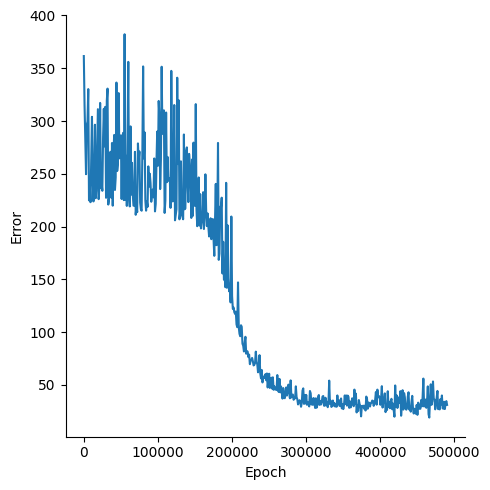

Data behind this chart, as committed beside it:
, Epoch, Error
0, 0, 361.5
1, 1000, 315.1
2, 2000, 281.8
3, 3000, 249.6
4, 4000, 296.3
5, 5000, 299.7
6, 6000, 330.3
7, 7000, 224.8
8, 8000, 242.5
9, 9000, 223.1
10, 10000, 261
11, 11000, 304
12, 12000, 242.7
13, 13000, 223.8
14, 14000, 248.8
15, 15000, 296.5
16, 16000, 226.9
17, 17000, 233.6
18, 18000, 270.1
19, 19000, 311.2
20, 20000, 226
21, 21000, 238.2
22, 22000, 317.1
23, 23000, 236.3
24, 24000, 240.6
25, 25000, 233.9
26, 26000, 285
27, 27000, 311.6
28, 28000, 275.9
29, 29000, 313.4
30, 30000, 227.2
31, 31000, 319.3
32, 32000, 330.7
33, 33000, 220.8
34, 34000, 226.3
35, 35000, 269
36, 36000, 270.8
37, 37000, 227.4
38, 38000, 279.1
39, 39000, 219.8
40, 40000, 271.9
41, 41000, 286.8
42, 42000, 234.6
43, 43000, 246.6
44, 44000, 336.4
45, 45000, 252.6
46, 46000, 259.5
47, 47000, 326.4
48, 48000, 264.6
49, 49000, 280.5
50, 50000, 286.4
51, 51000, 226.1
52, 52000, 283.9
53, 53000, 288.7
54, 54000, 225
55, 55000, 382.2
56, 56000, 225.5
57, 57000, 267
58, 58000, 219.6
59, 59000, 282.4
... 431 more rows
